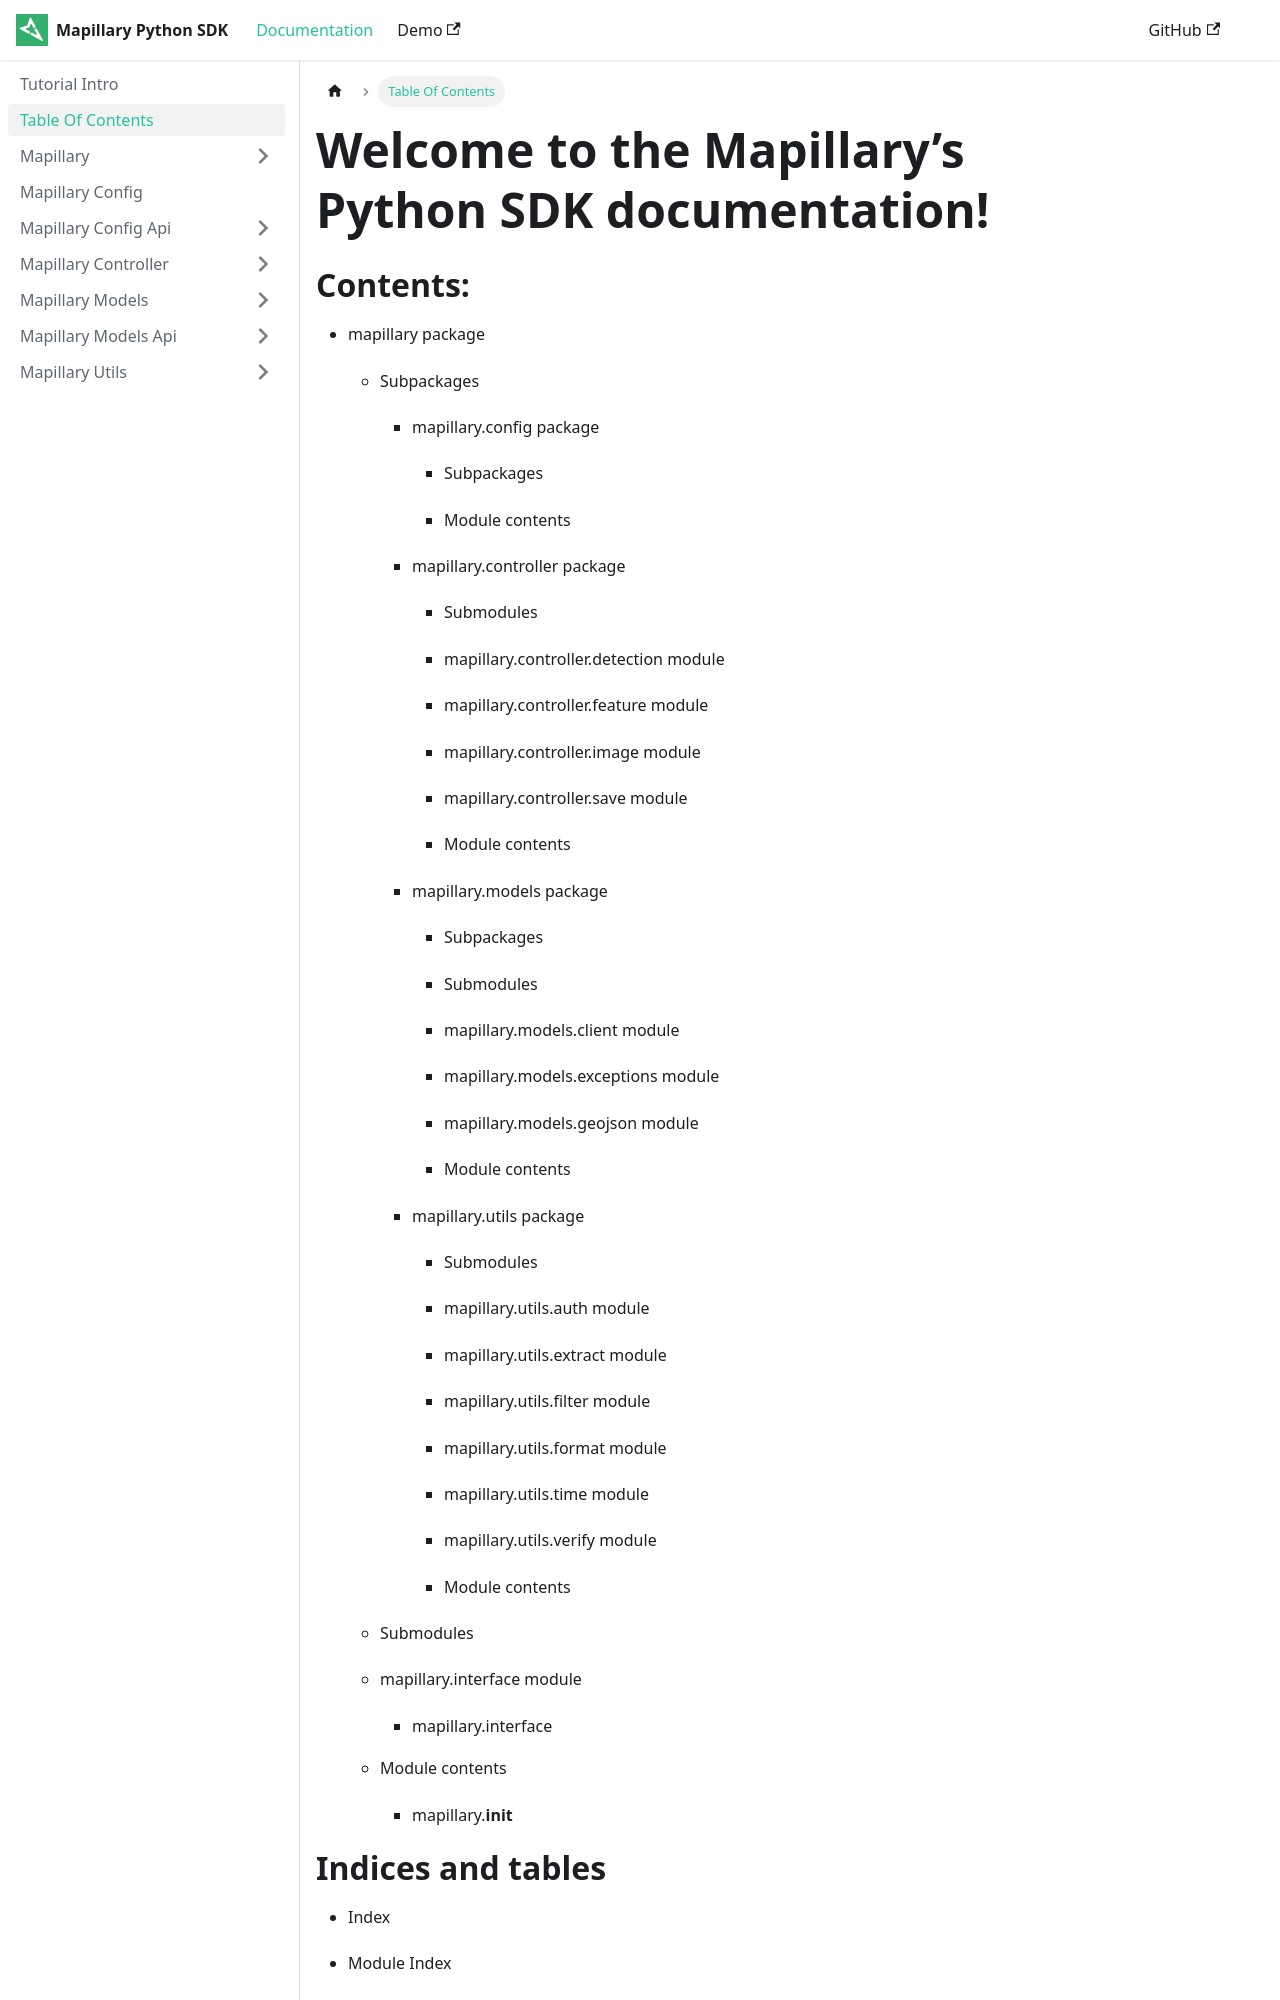

repository: mapillary/mapillary-python-sdk · page: docs/Table Of Contents/index.html · generator: docusaurus

---
sidebar position: 1
---

<!-- src documentation master file, created by
sphinx-quickstart on Mon Aug  8 18:09:39 2022.
You can adapt this file completely to your liking, but it should at least
contain the root `toctree` directive. -->
# Welcome to the Mapillary’s Python SDK documentation!
